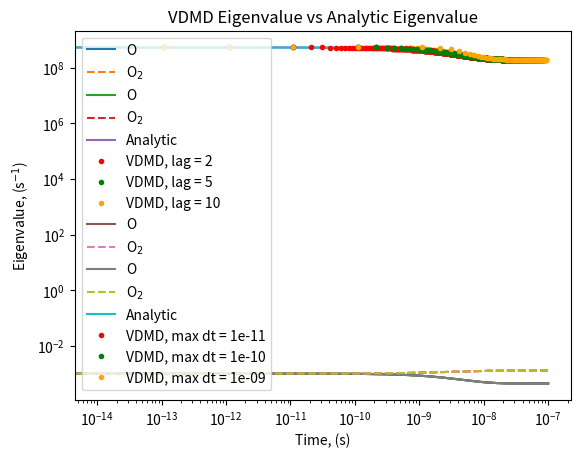

Python code for this plot:
#!/usr/bin/env python3
# -*- coding: utf-8 -*-
"""
Created on Mon Jun  6 13:55:44 2022

@author: rmcclarr
"""

import numpy as np
import matplotlib.pyplot as plt
from scipy.integrate import solve_ivp


a11 = -1.16e14
a12 = 1.77548e10
a21 = 5.8e13
a22 = - 8.8774e9
full_rhs = lambda t,rhoV: np.array([(a11 * rhoV[0]**2 * (rhoV[0] + rhoV[1]) + a12*rhoV[1]*(rhoV[0] + rhoV[1])),
                           (a21 * rhoV[0]**2 * (rhoV[0] + rhoV[1]) + a22*rhoV[1]*(rhoV[0] + rhoV[1]))])

def simpleDMD(Yminus,Yplus):
    [U,S,V] = np.linalg.svd(Yminus,full_matrices=False)
    Sinv = np.zeros(S.size)
    if (np.max(np.abs(S))>1e-12):
        Spos = S[S/np.cumsum(S)>1e-6]
        Sinv[0:Spos.size] = 1.0/Spos.copy()
        tmp=np.dot(U.transpose(),Yplus)
        tmp2=np.dot(tmp,V.transpose())
        tmp3=np.dot(tmp2,np.diag(Sinv))
        return np.linalg.eigvals(tmp3)
    else:
        return np.zeros(2)

def jacobian(rhoV):
    o = rhoV[0]
    o2 = rhoV[1]
    J = np.zeros((2,2))
    J[0,0] = a11*o**2 + a12*o2 + 2*a11*o*(o + o2)
    J[0,1] = a11*o**2 + a12*o2 + a12*(o + o2)
    J[1,0] = a21*o**2 + a22*o2 + 2*a21*o*(o + o2)
    J[1,1] = a21*o**2 + a22*o2 + a22*(o + o2)
    return J #.transpose()

def fdJacobian(rhoV):
    o = rhoV[0]
    o2 = rhoV[1]
    J = np.zeros((2,2))
    delta = 1e-6
    J[0,0], J[1,0] = np.imag((full_rhs(0,rhoV+np.array((1.0j*delta,0.0))))/delta)
    J[0,1], J[1,1] = np.imag((full_rhs(0,rhoV+np.array((0.0,1.0j*delta))))/delta)
    return J
    
y0 = np.array((0.01,1e-4))
y0 = np.array((0.001,0.001))

sol = solve_ivp(full_rhs, (0,1e-7),y0,max_step=1e-10, first_step=1e-14)
sol2 = solve_ivp(full_rhs, (0,1e-7),y0,max_step=1e-10, first_step=1e-14)
sol3 = solve_ivp(full_rhs, (0,1e-7),y0,max_step=1e-10, first_step=1e-14)
plt.semilogx(sol.t,sol.y[0,:], label = "O")
plt.semilogx(sol.t,sol.y[1,:], "--", label = "O$_2$")
plt.legend(loc="best")
print("O equil =",sol.y[0,-1],"ref is 0.0004424")
print("O2 equil =",sol.y[1,-1],"ref is 0.00127")
plt.show()

#try my linearized way

dts = sol.t[1:]-sol.t[:-1]
Nsteps = int(dts.size+1)
times = np.zeros(Nsteps)
sols = np.zeros((Nsteps,2))
eigs = np.zeros((Nsteps-1,2))
sols[0,:] = y0.copy()
Yminus = np.zeros((Nsteps,2))
Yplus = np.zeros((Nsteps,2))
lagDMD  = 2
lagDMD2 = 5
# lagDMD2 = 2
lagDMD3 = 10
# lagDMD3 = 2
dmd_eigs = np.zeros((Nsteps,2))
for step in range(1,Nsteps):
    dt = dts[step-1]
    idt = 1/dt
    J = jacobian(sols[step-1])
    eigs[step-1] = np.linalg.eigvals(J)
    sols[step] = sols[step-1] + np.linalg.solve(np.identity(2) - 0.5*dt*J,dt*full_rhs(0,sols[step-1]))
    times[step] = times[step-1]+dt
    Yplus[step] = idt*(sols[step] - sols[step-1])-full_rhs(0,sols[step-1])
    Yminus[step] = (sols[step] - sols[step-1])/2
    if (step>=lagDMD):
        dmd_eigs[step] = simpleDMD(Yminus[(step-lagDMD):step,:],Yplus[(step-lagDMD):step,:])
plt.semilogx(times,sols[:,0], label = "O")
plt.semilogx(times,sols[:,1], "--", label = "O$_2$")
plt.legend(loc="best")
plt.title('O-$O_2$ Concentration vs Time')
plt.savefig('OO2.pdf')
plt.show()

dts2 = sol2.t[1:]-sol2.t[:-1]
Nsteps2 = int(dts2.size+1)
times2 = np.zeros(Nsteps2)
sols2 = np.zeros((Nsteps2,2))
eigs2 = np.zeros((Nsteps2-1,2))
sols2[0,:] = y0.copy()
Yminus2 = np.zeros((Nsteps2,2))
Yplus2 = np.zeros((Nsteps2,2))
dmd_eigs2 = np.zeros((Nsteps2,2))
for step in range(1,Nsteps2):
    dt = dts2[step-1]
    idt = 1/dt
    J = jacobian(sols2[step-1])
    eigs2[step-1] = np.linalg.eigvals(J)
    sols2[step] = sols2[step-1] + np.linalg.solve(np.identity(2) - 0.5*dt*J,dt*full_rhs(0,sols2[step-1]))
    times2[step] = times2[step-1]+dt
    Yplus2[step] = idt*(sols2[step] - sols2[step-1])-full_rhs(0,sols2[step-1])
    Yminus2[step] = (sols2[step] - sols2[step-1])/2
    if (step>=lagDMD2):
        dmd_eigs2[step] = simpleDMD(Yminus2[(step-lagDMD2):step,:],Yplus2[(step-lagDMD2):step,:])

dts3 = sol3.t[1:]-sol3.t[:-1]
Nsteps3 = int(dts3.size+1)
times3 = np.zeros(Nsteps3)
sols3 = np.zeros((Nsteps3,2))
eigs3 = np.zeros((Nsteps3-1,2))
sols3[0,:] = y0.copy()
Yminus3 = np.zeros((Nsteps3,2))
Yplus3 = np.zeros((Nsteps3,2))

dmd_eigs3 = np.zeros((Nsteps3,2))
for step in range(1,Nsteps3):
    dt = dts3[step-1]
    idt = 1/dt
    J = jacobian(sols3[step-1])
    eigs3[step-1] = np.linalg.eigvals(J)
    sols3[step] = sols3[step-1] + np.linalg.solve(np.identity(2) - 0.5*dt*J,dt*full_rhs(0,sols3[step-1]))
    times3[step] = times3[step-1]+dt
    Yplus3[step] = idt*(sols3[step] - sols3[step-1])-full_rhs(0,sols3[step-1])
    Yminus3[step] = (sols3[step] - sols3[step-1])/2
    if (step>=lagDMD3):
        dmd_eigs3[step] = simpleDMD(Yminus3[(step-lagDMD3):step,:],Yplus3[(step-lagDMD3):step,:])

print("O equil =",sols[-1,0],"ref is 0.0004424")
print("O2 equil =",sols[-1,1],"ref is 0.00127")
plt.show()
plt.loglog(times[:-1],np.abs(eigs[:,0]),label='Analytic')
# plt.loglog(times,np.abs(eigs[:,1]))
plt.loglog(times[lagDMD:],np.abs(dmd_eigs)[lagDMD:,1],".",color='r')
plt.loglog(times[lagDMD:],np.abs(dmd_eigs)[lagDMD:,0],".",label='VDMD, lag = {}'.format(lagDMD),color='r')
plt.loglog(times2[lagDMD2:],np.abs(dmd_eigs2)[lagDMD2:,1],".",color='g')
plt.loglog(times2[lagDMD2:],np.abs(dmd_eigs2)[lagDMD2:,0],".",label='VDMD, lag = {}'.format(lagDMD2),color='g')
plt.loglog(times3[lagDMD3:],np.abs(dmd_eigs3)[lagDMD3:,1],".",color='orange')
plt.loglog(times3[lagDMD3:],np.abs(dmd_eigs3)[lagDMD3:,0],".",label='VDMD, lag = {}'.format(lagDMD3),color='orange')
plt.xlabel('Time, (s)')
plt.ylabel(r'Eigenvalue, (s$^{-1}$)')
plt.title('VDMD Eigenvalue vs Analytic Eigenvalue')
plt.legend()
plt.savefig('oo2eig_varlag.pdf')
plt.show()
#plt.loglog(times,np.abs(eigs[:,1]))

y0 = np.array((0.01,1e-4))
y0 = np.array((0.001,0.001))

max_0 = 1e-11
max_1 = 1e-10
max_2 = 1e-9

sol = solve_ivp(full_rhs, (0,1e-7),y0,max_step=max_0, first_step=1e-14)
sol2 = solve_ivp(full_rhs, (0,1e-7),y0,max_step=max_1, first_step=1e-14)
sol3 = solve_ivp(full_rhs, (0,1e-7),y0,max_step=max_2, first_step=1e-14)
plt.semilogx(sol.t,sol.y[0,:], label = "O")
plt.semilogx(sol.t,sol.y[1,:], "--", label = "O$_2$")
plt.legend(loc="best")
print("O equil =",sol.y[0,-1],"ref is 0.0004424")
print("O2 equil =",sol.y[1,-1],"ref is 0.00127")
plt.show()

#try my linearized way

dts = sol.t[1:]-sol.t[:-1]
Nsteps = int(dts.size+1)
times = np.zeros(Nsteps)
sols = np.zeros((Nsteps,2))
eigs = np.zeros((Nsteps-1,2))
sols[0,:] = y0.copy()
Yminus = np.zeros((Nsteps,2))
Yplus = np.zeros((Nsteps,2))
lagDMD  = 2
lagDMD2 = 2
lagDMD3 = 2
dmd_eigs = np.zeros((Nsteps,2))
for step in range(1,Nsteps):
    dt = dts[step-1]
    idt = 1/dt
    J = jacobian(sols[step-1])
    eigs[step-1] = np.linalg.eigvals(J)
    sols[step] = sols[step-1] + np.linalg.solve(np.identity(2) - 0.5*dt*J,dt*full_rhs(0,sols[step-1]))
    times[step] = times[step-1]+dt
    Yplus[step] = idt*(sols[step] - sols[step-1])-full_rhs(0,sols[step-1])
    Yminus[step] = (sols[step] - sols[step-1])/2
    if (step>=lagDMD):
        dmd_eigs[step] = simpleDMD(Yminus[(step-lagDMD):step,:],Yplus[(step-lagDMD):step,:])
plt.semilogx(times,sols[:,0], label = "O")
plt.semilogx(times,sols[:,1], "--", label = "O$_2$")
plt.legend(loc="best")
plt.title('O-$O_2$ Concentration vs Time')
plt.savefig('OO2.pdf')
plt.show()

dts2 = sol2.t[1:]-sol2.t[:-1]
Nsteps2 = int(dts2.size+1)
times2 = np.zeros(Nsteps2)
sols2 = np.zeros((Nsteps2,2))
eigs2 = np.zeros((Nsteps2-1,2))
sols2[0,:] = y0.copy()
Yminus2 = np.zeros((Nsteps2,2))
Yplus2 = np.zeros((Nsteps2,2))
dmd_eigs2 = np.zeros((Nsteps2,2))
for step in range(1,Nsteps2):
    dt = dts2[step-1]
    idt = 1/dt
    J = jacobian(sols2[step-1])
    eigs2[step-1] = np.linalg.eigvals(J)
    sols2[step] = sols2[step-1] + np.linalg.solve(np.identity(2) - 0.5*dt*J,dt*full_rhs(0,sols2[step-1]))
    times2[step] = times2[step-1]+dt
    Yplus2[step] = idt*(sols2[step] - sols2[step-1])-full_rhs(0,sols2[step-1])
    Yminus2[step] = (sols2[step] - sols2[step-1])/2
    if (step>=lagDMD2):
        dmd_eigs2[step] = simpleDMD(Yminus2[(step-lagDMD2):step,:],Yplus2[(step-lagDMD2):step,:])

dts3 = sol3.t[1:]-sol3.t[:-1]
Nsteps3 = int(dts3.size+1)
times3 = np.zeros(Nsteps3)
sols3 = np.zeros((Nsteps3,2))
eigs3 = np.zeros((Nsteps3-1,2))
sols3[0,:] = y0.copy()
Yminus3 = np.zeros((Nsteps3,2))
Yplus3 = np.zeros((Nsteps3,2))

dmd_eigs3 = np.zeros((Nsteps3,2))
for step in range(1,Nsteps3):
    dt = dts3[step-1]
    idt = 1/dt
    J = jacobian(sols3[step-1])
    eigs3[step-1] = np.linalg.eigvals(J)
    sols3[step] = sols3[step-1] + np.linalg.solve(np.identity(2) - 0.5*dt*J,dt*full_rhs(0,sols3[step-1]))
    times3[step] = times3[step-1]+dt
    Yplus3[step] = idt*(sols3[step] - sols3[step-1])-full_rhs(0,sols3[step-1])
    Yminus3[step] = (sols3[step] - sols3[step-1])/2
    if (step>=lagDMD3):
        dmd_eigs3[step] = simpleDMD(Yminus3[(step-lagDMD3):step,:],Yplus3[(step-lagDMD3):step,:])

print("O equil =",sols[-1,0],"ref is 0.0004424")
print("O2 equil =",sols[-1,1],"ref is 0.00127")
plt.show()
plt.loglog(times[:-1],np.abs(eigs[:,0]),label='Analytic')
# plt.loglog(times,np.abs(eigs[:,1]))
plt.loglog(times[lagDMD:],np.abs(dmd_eigs)[lagDMD:,1],".",color='r')
plt.loglog(times[lagDMD:],np.abs(dmd_eigs)[lagDMD:,0],".",label='VDMD, max dt = {}'.format(max_0),color='r')
plt.loglog(times2[lagDMD2:],np.abs(dmd_eigs2)[lagDMD2:,1],".",color='g')
plt.loglog(times2[lagDMD2:],np.abs(dmd_eigs2)[lagDMD2:,0],".",label='VDMD, max dt = {}'.format(max_1),color='g')
plt.loglog(times3[lagDMD3:],np.abs(dmd_eigs3)[lagDMD3:,1],".",color='orange')
plt.loglog(times3[lagDMD3:],np.abs(dmd_eigs3)[lagDMD3:,0],".",label='VDMD, max dt = {}'.format(max_2),color='orange')
plt.xlabel('Time, (s)')
plt.ylabel(r'Eigenvalue, (s$^{-1}$)')
plt.title('VDMD Eigenvalue vs Analytic Eigenvalue')
plt.legend()
plt.savefig('oo2eig_vardt.pdf')
plt.show()